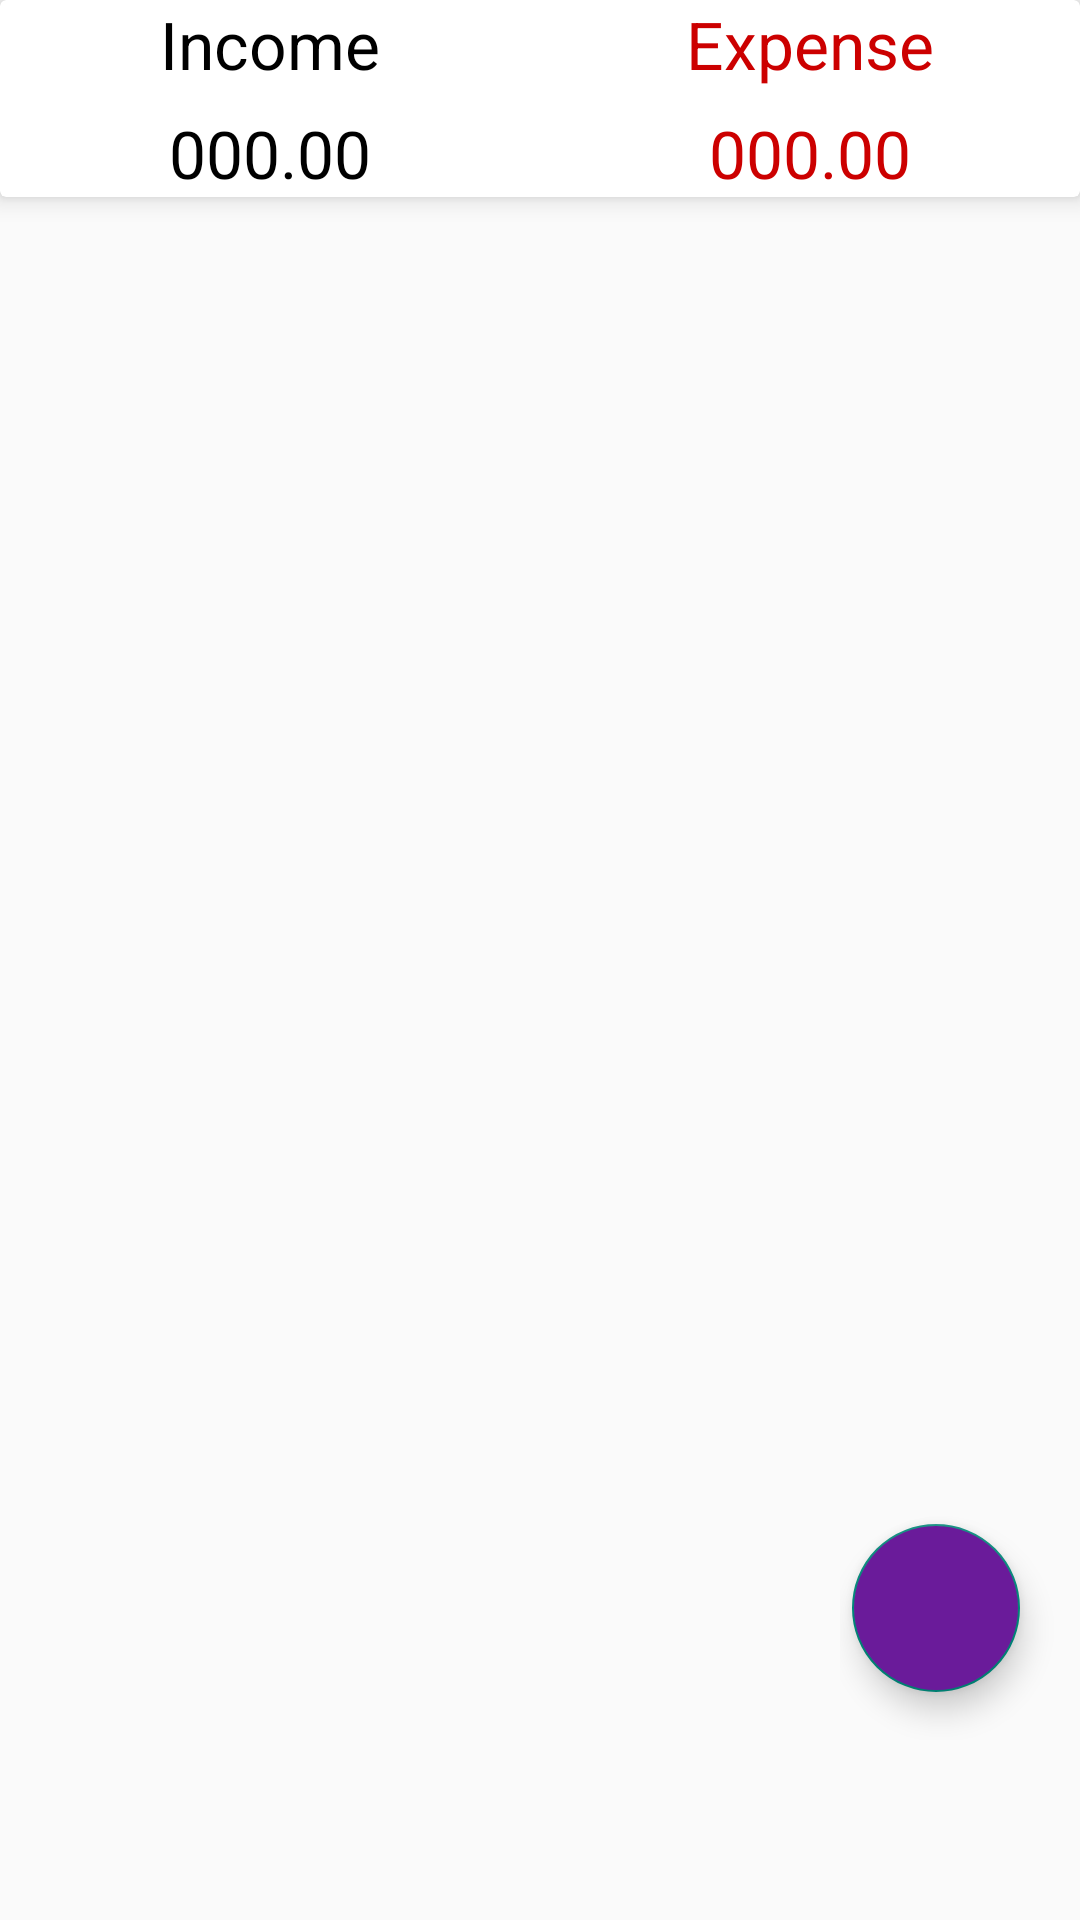

Layout XML and referenced resources for this Android screen:
<!-- AndroidManifest.xml: application theme Theme.ExpenseManager -->
<!-- res/layout/fragment_dashboard.xml -->
<?xml version="1.0" encoding="utf-8"?>
<LinearLayout xmlns:android="http://schemas.android.com/apk/res/android"
    xmlns:tools="http://schemas.android.com/tools"
    android:layout_width="match_parent"
    android:layout_height="match_parent"
    xmlns:app="http://schemas.android.com/apk/res-auto"
    android:orientation="vertical"
    tools:context="com.myproject.expensemanager.DashboardFragment">


    <androidx.cardview.widget.CardView
        android:layout_width="match_parent"
        android:layout_height="wrap_content"
        app:cardElevation="5dp"
        android:elevation="10dp">

        <LinearLayout
            android:layout_width="match_parent"
            android:layout_height="wrap_content"
            android:orientation="vertical">

            <LinearLayout
                android:layout_width="match_parent"
                android:layout_height="wrap_content"
                android:orientation="horizontal">

                <RelativeLayout
                    android:layout_width="0dp"
                    android:layout_height="wrap_content"
                    android:layout_weight="1"
                    android:gravity="center">

                    <TextView
                        android:layout_width="wrap_content"
                        android:layout_height="wrap_content"
                        android:textAppearance="?android:textAppearanceLarge"
                        android:textColor="@android:color/black"
                        android:text="Income">

                    </TextView>

                </RelativeLayout>

                <RelativeLayout
                    android:layout_width="0dp"
                    android:layout_height="wrap_content"
                    android:layout_weight="1"
                    android:gravity="center">

                    <TextView
                        android:layout_width="wrap_content"
                        android:layout_height="wrap_content"
                        android:textAppearance="?android:textAppearanceLarge"
                        android:textColor="@android:color/holo_red_dark"
                        android:text="Expense">

                    </TextView>

                </RelativeLayout>


            </LinearLayout>

            <LinearLayout
                android:layout_width="match_parent"
                android:layout_height="wrap_content"
                android:layout_marginTop="7dp"
                android:orientation="horizontal">

                <RelativeLayout
                    android:layout_width="0dp"
                    android:layout_height="wrap_content"
                    android:layout_weight="1"
                    android:gravity="center">

                    <TextView
                        android:layout_width="wrap_content"
                        android:layout_height="wrap_content"
                        android:id="@+id/income_set_result"
                        android:textAppearance="?android:textAppearanceLarge"
                        android:textColor="@android:color/black"
                        android:text="000.00">

                    </TextView>

                </RelativeLayout>

                <RelativeLayout
                    android:layout_width="0dp"
                    android:layout_height="wrap_content"
                    android:layout_weight="1"
                    android:gravity="center">

                    <TextView
                        android:layout_width="wrap_content"
                        android:layout_height="wrap_content"
                        android:id="@+id/expense_set_result"
                        android:textAppearance="?android:textAppearanceLarge"
                        android:textColor="@android:color/holo_red_dark"
                        android:text="000.00">

                    </TextView>

                </RelativeLayout>


            </LinearLayout>

        </LinearLayout>

    </androidx.cardview.widget.CardView>

    <androidx.coordinatorlayout.widget.CoordinatorLayout
        android:layout_width="wrap_content"
        android:layout_marginLeft="280dp"
        android:layout_marginBottom="60dp"
        android:layout_height="match_parent">

        <LinearLayout
            android:layout_width="wrap_content"
            android:layout_height="wrap_content"
            android:layout_gravity="bottom|end"
            android:layout_marginRight="15dp"
            android:layout_marginBottom="160dp">

            <TextView
                android:id="@+id/expense_ft_text"
                android:layout_width="wrap_content"
                android:layout_height="wrap_content"
                android:layout_gravity="center"
                android:layout_marginRight="5dp"
                android:background="@color/nav_header_color"
                android:padding="5dp"
                android:text="Expense"
                android:textAppearance="?android:textAppearanceSmall"
                android:textColor="@color/white"
                android:visibility="invisible">

            </TextView>

            <com.google.android.material.floatingactionbutton.FloatingActionButton
                android:id="@+id/expense_ft_btn"
                android:layout_width="wrap_content"
                android:layout_height="wrap_content"
                android:layout_gravity="bottom|end"
                android:backgroundTint="#07bca4"
                android:elevation="6dp"
                android:src="@drawable/expense"
                android:visibility="invisible"
                app:fabSize="mini"
                app:pressedTranslationZ="12dp">

            </com.google.android.material.floatingactionbutton.FloatingActionButton>

        </LinearLayout>

        <LinearLayout
            android:layout_width="wrap_content"
            android:layout_height="wrap_content"
            android:layout_gravity="bottom|end"
            android:layout_marginRight="15dp"
            android:layout_marginBottom="90dp">

            <TextView
                android:id="@+id/income_ft_text"
                android:layout_width="wrap_content"
                android:layout_height="wrap_content"
                android:layout_gravity="center"
                android:layout_marginRight="5dp"
                android:background="@color/nav_header_color"
                android:padding="5dp"
                android:text="Income"
                android:textAppearance="?android:textAppearanceSmall"
                android:textColor="@color/white"
                android:visibility="invisible" />

            <com.google.android.material.floatingactionbutton.FloatingActionButton
                android:id="@+id/income_ft_btn"
                android:layout_width="wrap_content"
                android:layout_height="wrap_content"
                android:layout_gravity="bottom|end"
                android:backgroundTint="#1ce10a"
                android:elevation="6dp"
                android:src="@drawable/income"
                android:visibility="invisible"
                app:fabSize="mini"
                app:pressedTranslationZ="12dp">

            </com.google.android.material.floatingactionbutton.FloatingActionButton>

        </LinearLayout>

        <com.google.android.material.floatingactionbutton.FloatingActionButton
            android:id="@+id/fb_main_plus_btn"
            android:layout_width="wrap_content"
            android:layout_height="wrap_content"
            android:layout_gravity="bottom|end"
            android:layout_marginRight="20dp"
            android:layout_marginBottom="16dp"
            android:backgroundTint="#6a1b9a"
            android:contentDescription="aaaa"
            android:src="@drawable/income"
            app:fabSize="normal">

        </com.google.android.material.floatingactionbutton.FloatingActionButton>


    </androidx.coordinatorlayout.widget.CoordinatorLayout>


</LinearLayout>
<!-- resources referenced by this layout -->
<resources>
  <color name="nav_header_color">#FFA6AEE1</color>
  <color name="white">#4456BD</color>
  <style name="Theme.ExpenseManager" parent="Theme.AppCompat.Light.NoActionBar">
          <item name="windowActionBar">false</item>
          <item name="windowNoTitle">true</item>
          
          <item name="colorPrimary">@color/purple_500</item>
          <item name="colorPrimaryVariant">@color/purple_700</item>
          <item name="colorOnPrimary">@color/white</item>
          
          <item name="colorSecondary">@color/teal_200</item>
          <item name="colorSecondaryVariant">@color/teal_700</item>
          <item name="colorOnSecondary">@color/black</item>
          
          <item name="android:statusBarColor">?attr/colorPrimaryVariant</item>
          
      </style>
  <color name="purple_500">#FF6200EE</color>
  <color name="purple_700">#FF3700B3</color>
  <color name="teal_200">#FF03DAC5</color>
  <color name="teal_700">#FF018786</color>
  <color name="black">#FF000000</color>
</resources>
